Photos from the image-classification dataset "Dataset-Final" in the GitHub repository anw-hilmi/anwarul-hilmi. Its 5 classes are: cat, dog, elephant, horse, lion.

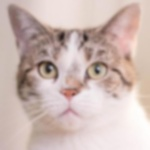
Label: cat

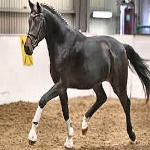
Label: horse

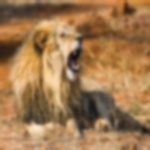
Label: lion

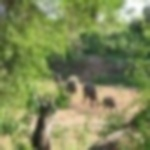
Label: elephant

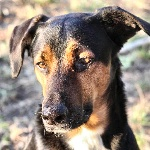
Label: dog

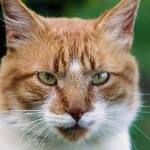
Label: cat
